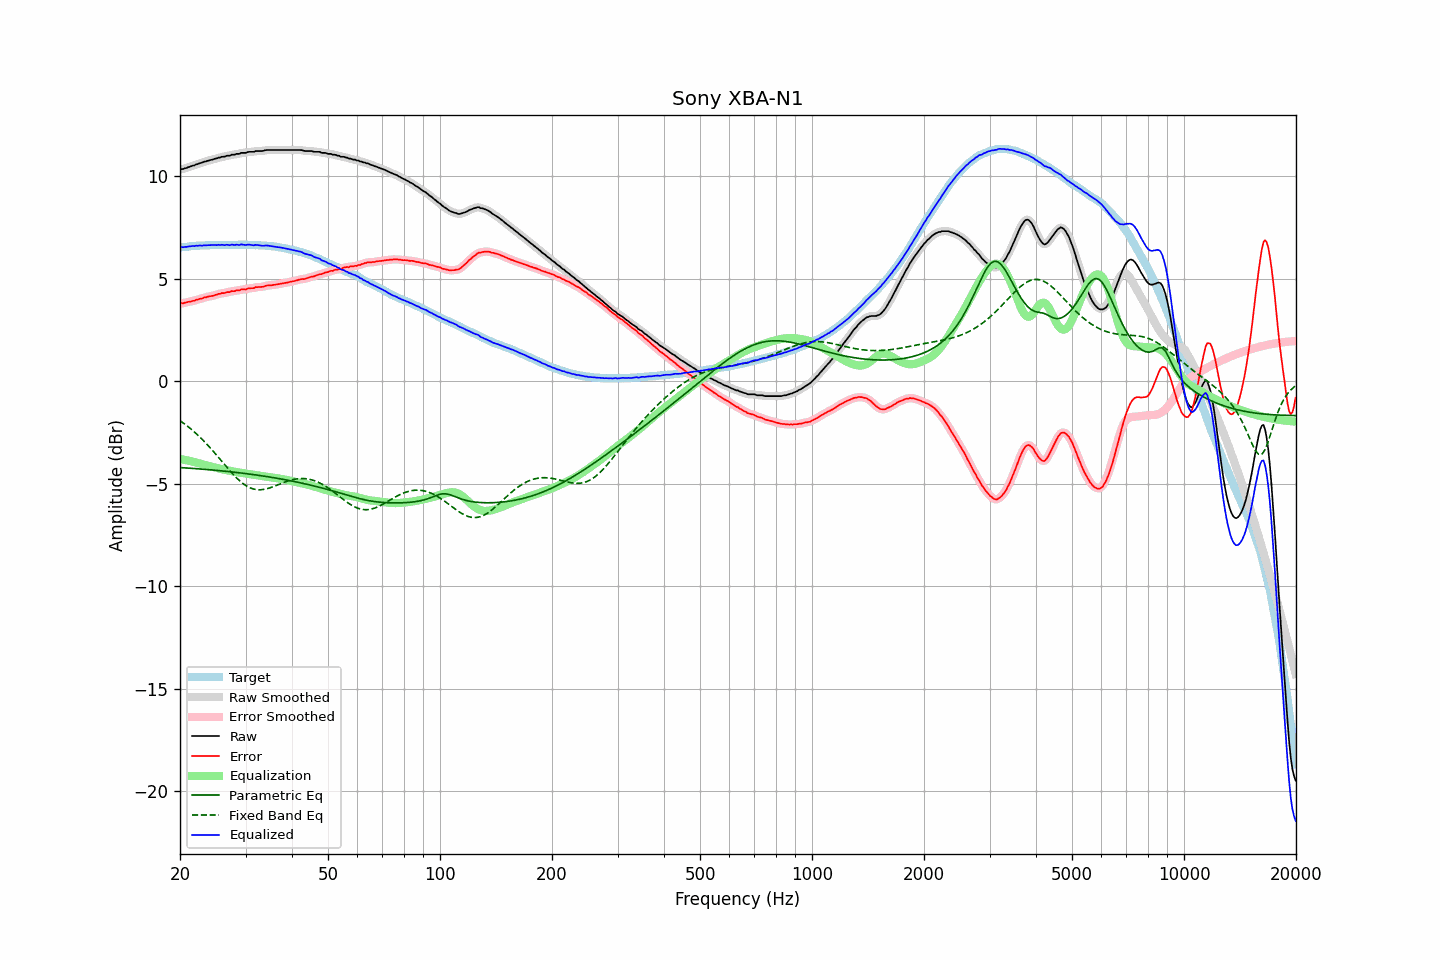

Values plotted in this chart, from the file beside it:
frequency, raw, error, smoothed, error_smoothed, equalization, parametric_eq, fixed_band_eq, equalized_raw, equalized_smoothed, target
20.00, 10.33, 3.79, 10.33, 3.80, -3.79, -4.21, -1.92, 6.53, 6.54, 6.53
20.20, 10.36, 3.82, 10.35, 3.81, -3.81, -4.21, -1.98, 6.55, 6.54, 6.54
20.40, 10.36, 3.81, 10.37, 3.82, -3.82, -4.22, -2.03, 6.54, 6.55, 6.55
20.61, 10.40, 3.84, 10.39, 3.83, -3.83, -4.22, -2.09, 6.56, 6.56, 6.56
20.81, 10.41, 3.85, 10.41, 3.85, -3.85, -4.23, -2.15, 6.56, 6.56, 6.56
21.02, 10.45, 3.88, 10.44, 3.87, -3.87, -4.23, -2.21, 6.58, 6.58, 6.57
21.23, 10.47, 3.89, 10.47, 3.89, -3.88, -4.24, -2.28, 6.58, 6.59, 6.58
21.44, 10.50, 3.90, 10.50, 3.90, -3.90, -4.25, -2.34, 6.59, 6.59, 6.60
21.66, 10.53, 3.93, 10.52, 3.92, -3.92, -4.25, -2.41, 6.60, 6.60, 6.60
21.87, 10.54, 3.93, 10.55, 3.94, -3.94, -4.26, -2.48, 6.59, 6.61, 6.61
22.09, 10.59, 3.98, 10.58, 3.97, -3.97, -4.26, -2.55, 6.62, 6.61, 6.61
22.31, 10.60, 3.98, 10.61, 3.99, -3.99, -4.27, -2.62, 6.61, 6.62, 6.62
22.54, 10.64, 4.02, 10.63, 4.01, -4.01, -4.28, -2.69, 6.63, 6.62, 6.62
22.76, 10.66, 4.03, 10.66, 4.03, -4.03, -4.28, -2.77, 6.62, 6.62, 6.63
22.99, 10.68, 4.05, 10.68, 4.06, -4.06, -4.29, -2.85, 6.62, 6.63, 6.63
23.22, 10.72, 4.09, 10.71, 4.08, -4.08, -4.29, -2.93, 6.64, 6.63, 6.63
23.45, 10.73, 4.09, 10.73, 4.10, -4.10, -4.30, -3.01, 6.63, 6.64, 6.64
23.69, 10.76, 4.12, 10.76, 4.12, -4.12, -4.31, -3.10, 6.64, 6.64, 6.64
23.92, 10.78, 4.14, 10.78, 4.14, -4.14, -4.31, -3.18, 6.64, 6.64, 6.63
24.16, 10.80, 4.15, 10.80, 4.15, -4.16, -4.32, -3.27, 6.64, 6.64, 6.64
24.40, 10.82, 4.16, 10.82, 4.17, -4.17, -4.33, -3.35, 6.64, 6.64, 6.65
24.65, 10.84, 4.18, 10.84, 4.19, -4.19, -4.33, -3.44, 6.64, 6.64, 6.65
24.89, 10.87, 4.22, 10.86, 4.21, -4.21, -4.34, -3.53, 6.65, 6.65, 6.65
25.14, 10.88, 4.23, 10.88, 4.23, -4.23, -4.35, -3.63, 6.64, 6.65, 6.65
25.39, 10.92, 4.27, 10.91, 4.26, -4.25, -4.36, -3.72, 6.67, 6.66, 6.65
25.65, 10.92, 4.27, 10.93, 4.28, -4.27, -4.36, -3.81, 6.65, 6.66, 6.65
25.91, 10.96, 4.31, 10.94, 4.29, -4.29, -4.37, -3.90, 6.67, 6.65, 6.65
26.16, 10.96, 4.30, 10.96, 4.31, -4.31, -4.38, -4.00, 6.65, 6.65, 6.66
26.43, 10.97, 4.31, 10.98, 4.33, -4.33, -4.39, -4.09, 6.64, 6.66, 6.66
26.69, 11.01, 4.35, 10.99, 4.33, -4.34, -4.40, -4.18, 6.67, 6.65, 6.66
26.96, 11.01, 4.35, 11.01, 4.36, -4.35, -4.40, -4.27, 6.65, 6.65, 6.65
27.23, 11.01, 4.35, 11.03, 4.37, -4.37, -4.41, -4.36, 6.64, 6.66, 6.65
27.50, 11.06, 4.40, 11.04, 4.38, -4.38, -4.42, -4.45, 6.67, 6.65, 6.65
27.77, 11.06, 4.40, 11.06, 4.40, -4.40, -4.43, -4.54, 6.66, 6.66, 6.66
28.05, 11.06, 4.40, 11.08, 4.42, -4.41, -4.44, -4.62, 6.65, 6.66, 6.66
28.33, 11.10, 4.44, 11.08, 4.42, -4.43, -4.45, -4.70, 6.67, 6.65, 6.66
28.62, 11.10, 4.44, 11.10, 4.44, -4.44, -4.46, -4.78, 6.66, 6.66, 6.66
28.90, 11.10, 4.43, 11.12, 4.46, -4.45, -4.47, -4.85, 6.65, 6.67, 6.67
29.19, 11.15, 4.48, 11.13, 4.47, -4.46, -4.48, -4.92, 6.68, 6.67, 6.66
29.48, 11.15, 4.48, 11.14, 4.48, -4.48, -4.49, -4.98, 6.67, 6.66, 6.66
29.78, 11.15, 4.49, 11.15, 4.49, -4.49, -4.49, -5.04, 6.66, 6.66, 6.66
30.08, 11.15, 4.48, 11.16, 4.50, -4.50, -4.50, -5.09, 6.65, 6.66, 6.67
30.38, 11.19, 4.53, 11.18, 4.52, -4.52, -4.51, -5.14, 6.67, 6.66, 6.66
30.68, 11.20, 4.54, 11.19, 4.53, -4.53, -4.53, -5.17, 6.67, 6.66, 6.66
30.99, 11.20, 4.54, 11.20, 4.54, -4.54, -4.54, -5.21, 6.66, 6.66, 6.65
31.30, 11.20, 4.54, 11.20, 4.55, -4.55, -4.55, -5.24, 6.64, 6.65, 6.65
31.61, 11.20, 4.55, 11.21, 4.56, -4.56, -4.56, -5.26, 6.63, 6.65, 6.65
31.93, 11.24, 4.60, 11.22, 4.58, -4.57, -4.57, -5.28, 6.66, 6.65, 6.64
32.24, 11.24, 4.59, 11.24, 4.59, -4.59, -4.58, -5.29, 6.65, 6.65, 6.65
32.57, 11.24, 4.60, 11.24, 4.60, -4.60, -4.59, -5.29, 6.64, 6.64, 6.63
32.89, 11.24, 4.61, 11.24, 4.60, -4.61, -4.60, -5.29, 6.63, 6.63, 6.63
33.22, 11.24, 4.61, 11.24, 4.61, -4.62, -4.61, -5.29, 6.61, 6.62, 6.63
33.55, 11.25, 4.62, 11.25, 4.63, -4.64, -4.63, -5.28, 6.61, 6.62, 6.63
33.89, 11.28, 4.65, 11.27, 4.65, -4.65, -4.64, -5.26, 6.63, 6.62, 6.63
34.23, 11.29, 4.68, 11.28, 4.67, -4.66, -4.65, -5.24, 6.63, 6.62, 6.61
34.57, 11.29, 4.68, 11.29, 4.68, -4.67, -4.66, -5.22, 6.62, 6.62, 6.61
34.92, 11.29, 4.69, 11.29, 4.69, -4.68, -4.67, -5.20, 6.60, 6.61, 6.60
35.27, 11.29, 4.68, 11.29, 4.69, -4.70, -4.69, -5.17, 6.59, 6.59, 6.60
35.62, 11.29, 4.71, 11.29, 4.70, -4.71, -4.70, -5.14, 6.58, 6.58, 6.58
35.97, 11.29, 4.71, 11.29, 4.71, -4.72, -4.71, -5.11, 6.57, 6.57, 6.58
... 635 more rows
